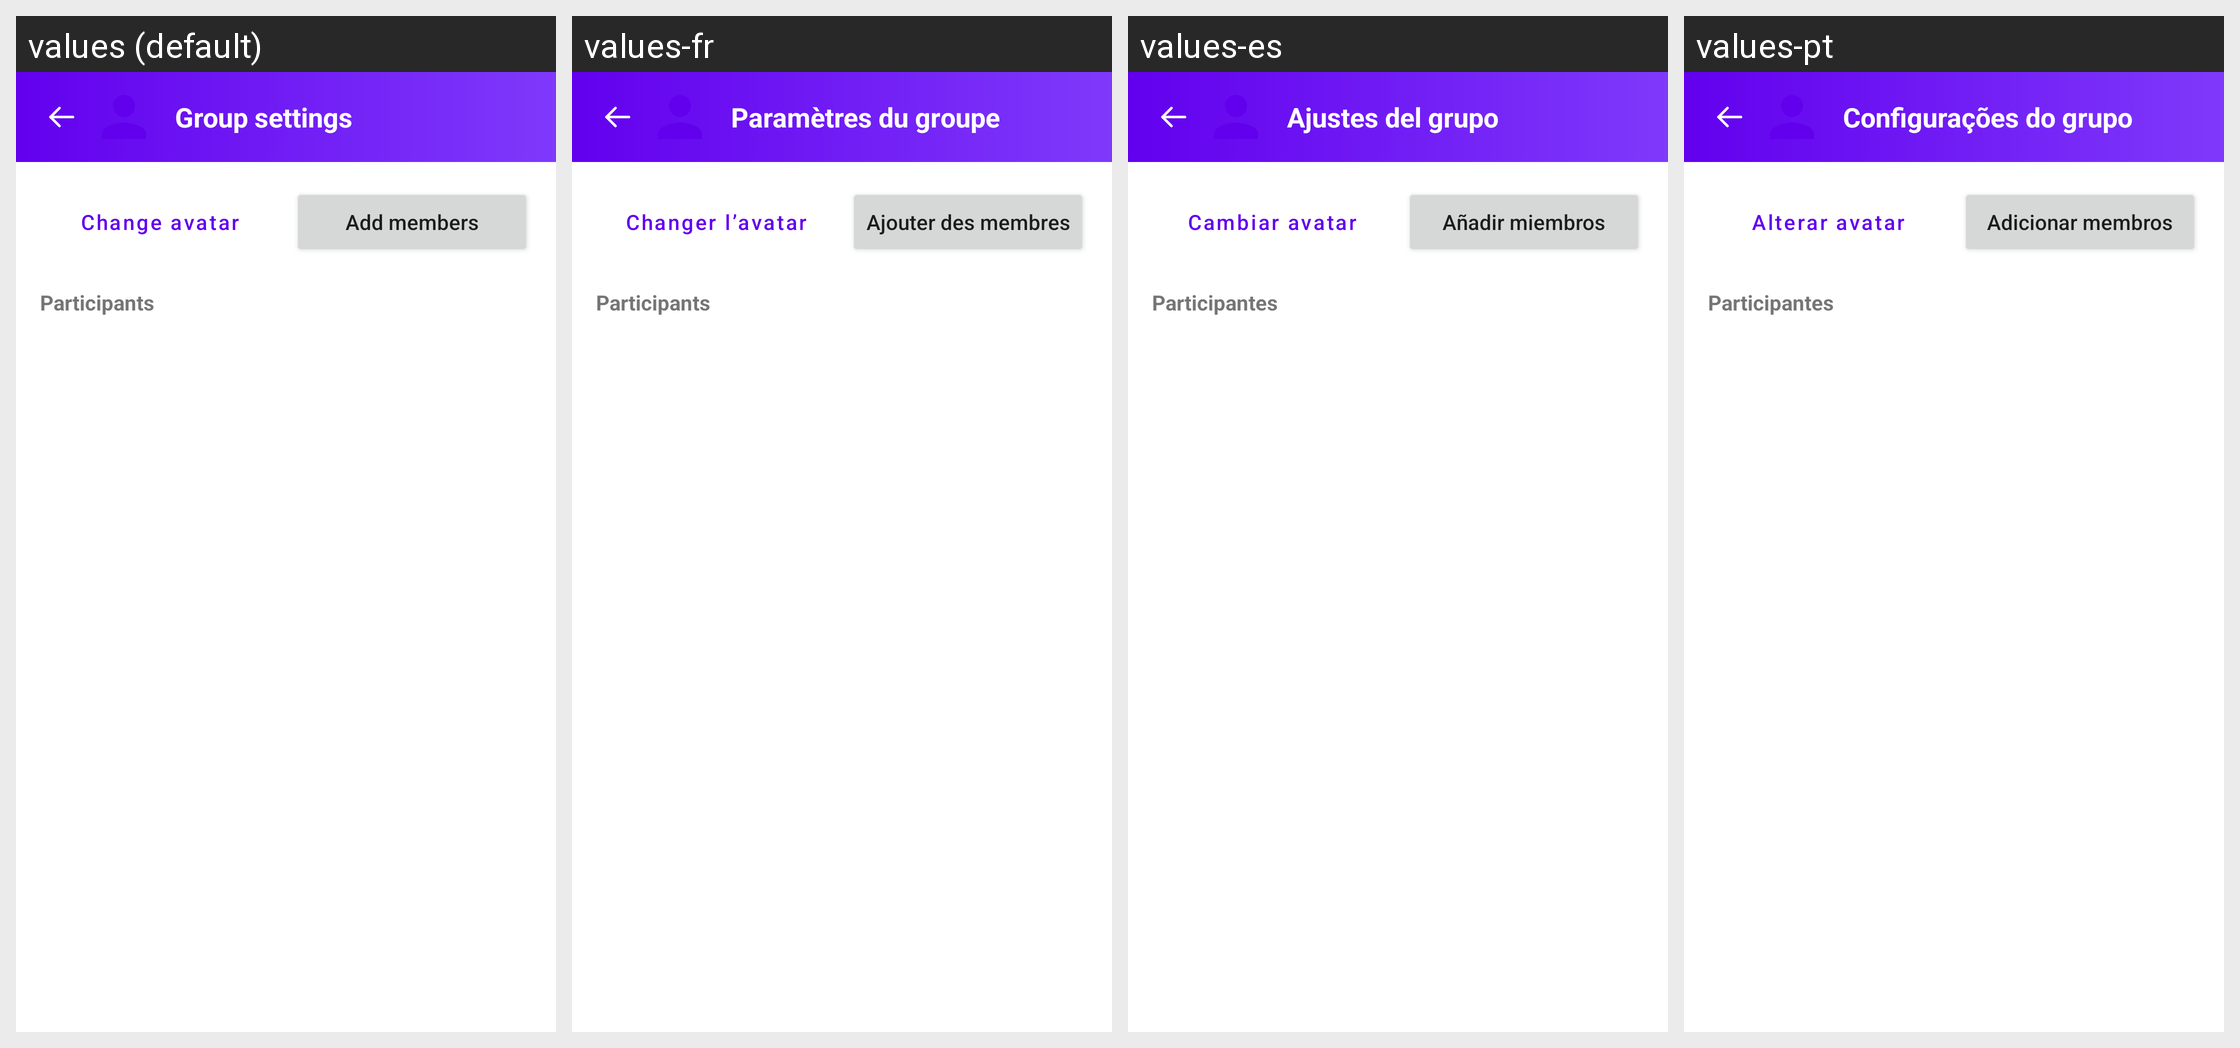

Translations of the strings shown on this Android screen, per locale in the grid:
Android screen res/layout/fragment_group_settings.xml rendered under 4 locales, left to right: values (default), values-fr, values-es, values-pt. Device: Nexus 5 (rendered at 1080×1920; each locale shown at half size, 540×960, under a caption strip naming it); theme Theme.Muzea.
Other locales in the repository, not shown: values-ar, values-be, values-bn, values-hi, values-kk, values-mn, values-ru, values-uk, values-ur, values-zh-rCN.
Strings drawn on this screen, with the default value and each locale's value (text and hints the layout hard-codes, and strings that could not be matched under every locale, appear in the picture but are not listed):

group_settings_title
  values: Group settings
  values-fr: Paramètres du groupe
  values-es: Ajustes del grupo
  values-pt: Configurações do grupo

group_change_avatar
  values: Change avatar
  values-fr: Changer l’avatar
  values-es: Cambiar avatar
  values-pt: Alterar avatar

group_add_members
  values: Add members
  values-fr: Ajouter des membres
  values-es: Añadir miembros
  values-pt: Adicionar membros

group_participants
  values: Participants
  values-fr: Participants
  values-es: Participantes
  values-pt: Participantes
